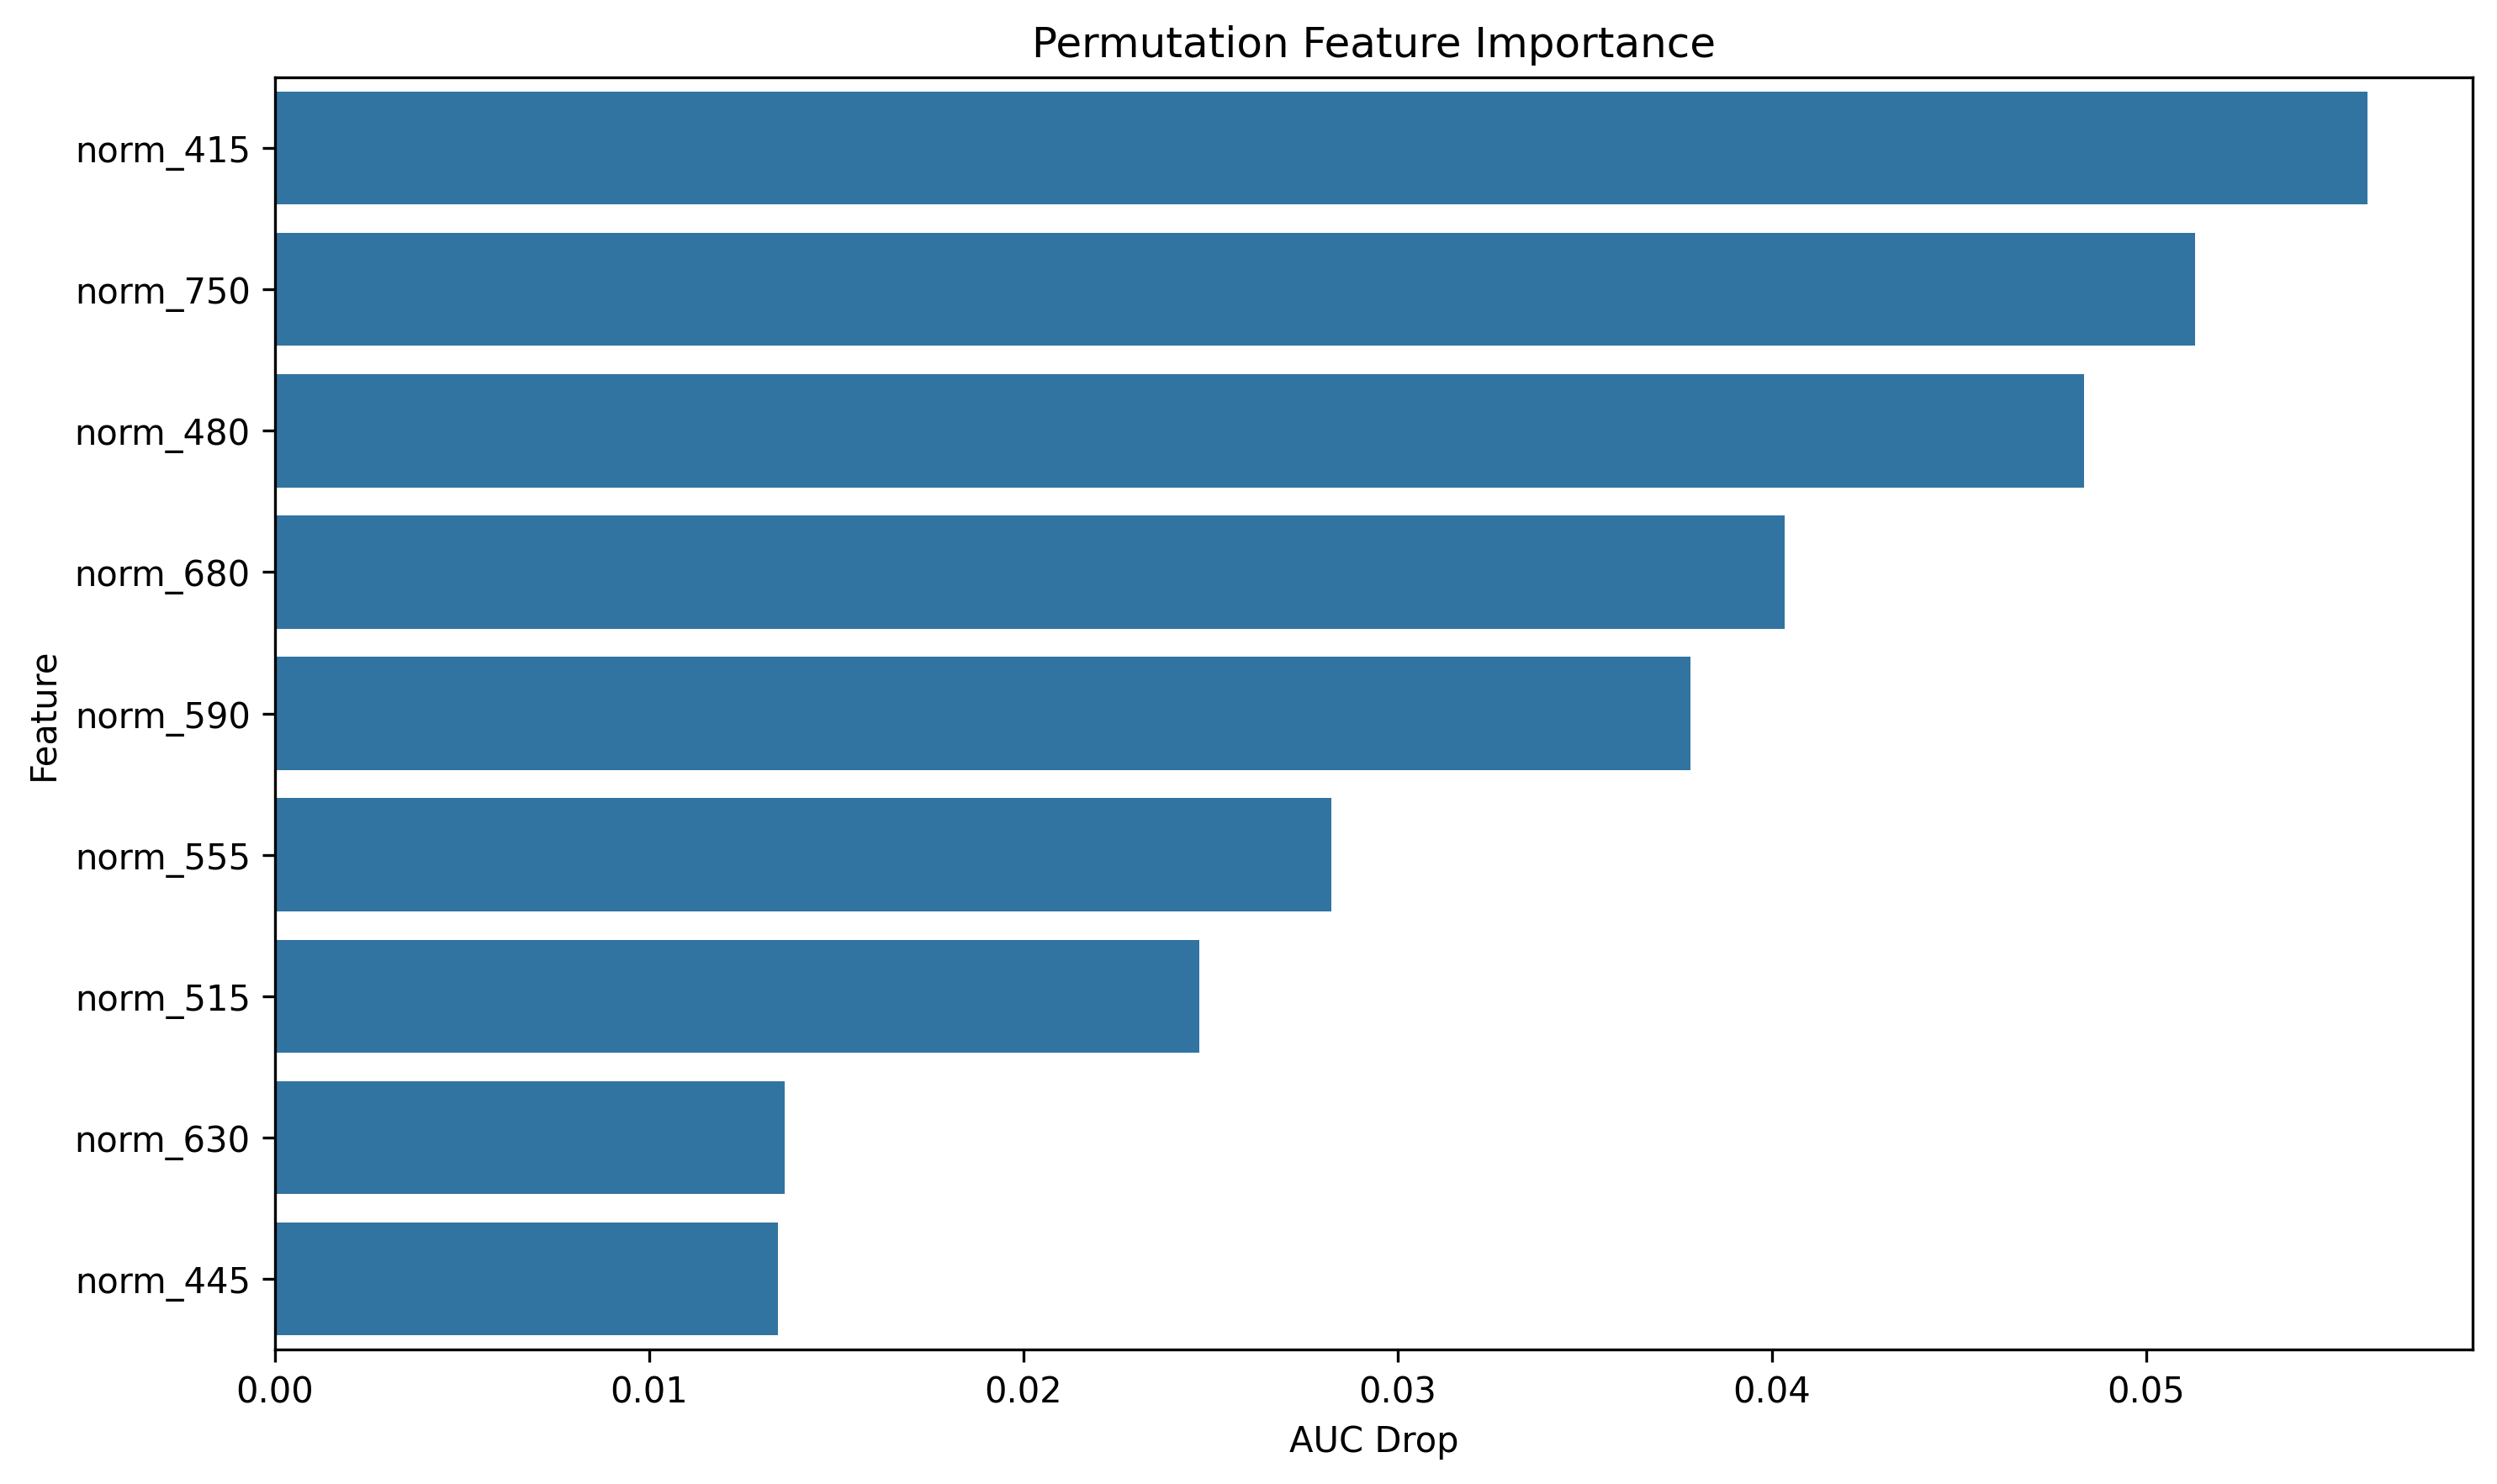

The data file committed next to this chart (first rows):
feature, importance
norm_415, 0.05592
norm_750, 0.05131
norm_480, 0.04834
norm_680, 0.04034
norm_590, 0.03783
norm_555, 0.02823
norm_515, 0.0247
norm_630, 0.01362
norm_445, 0.01343
